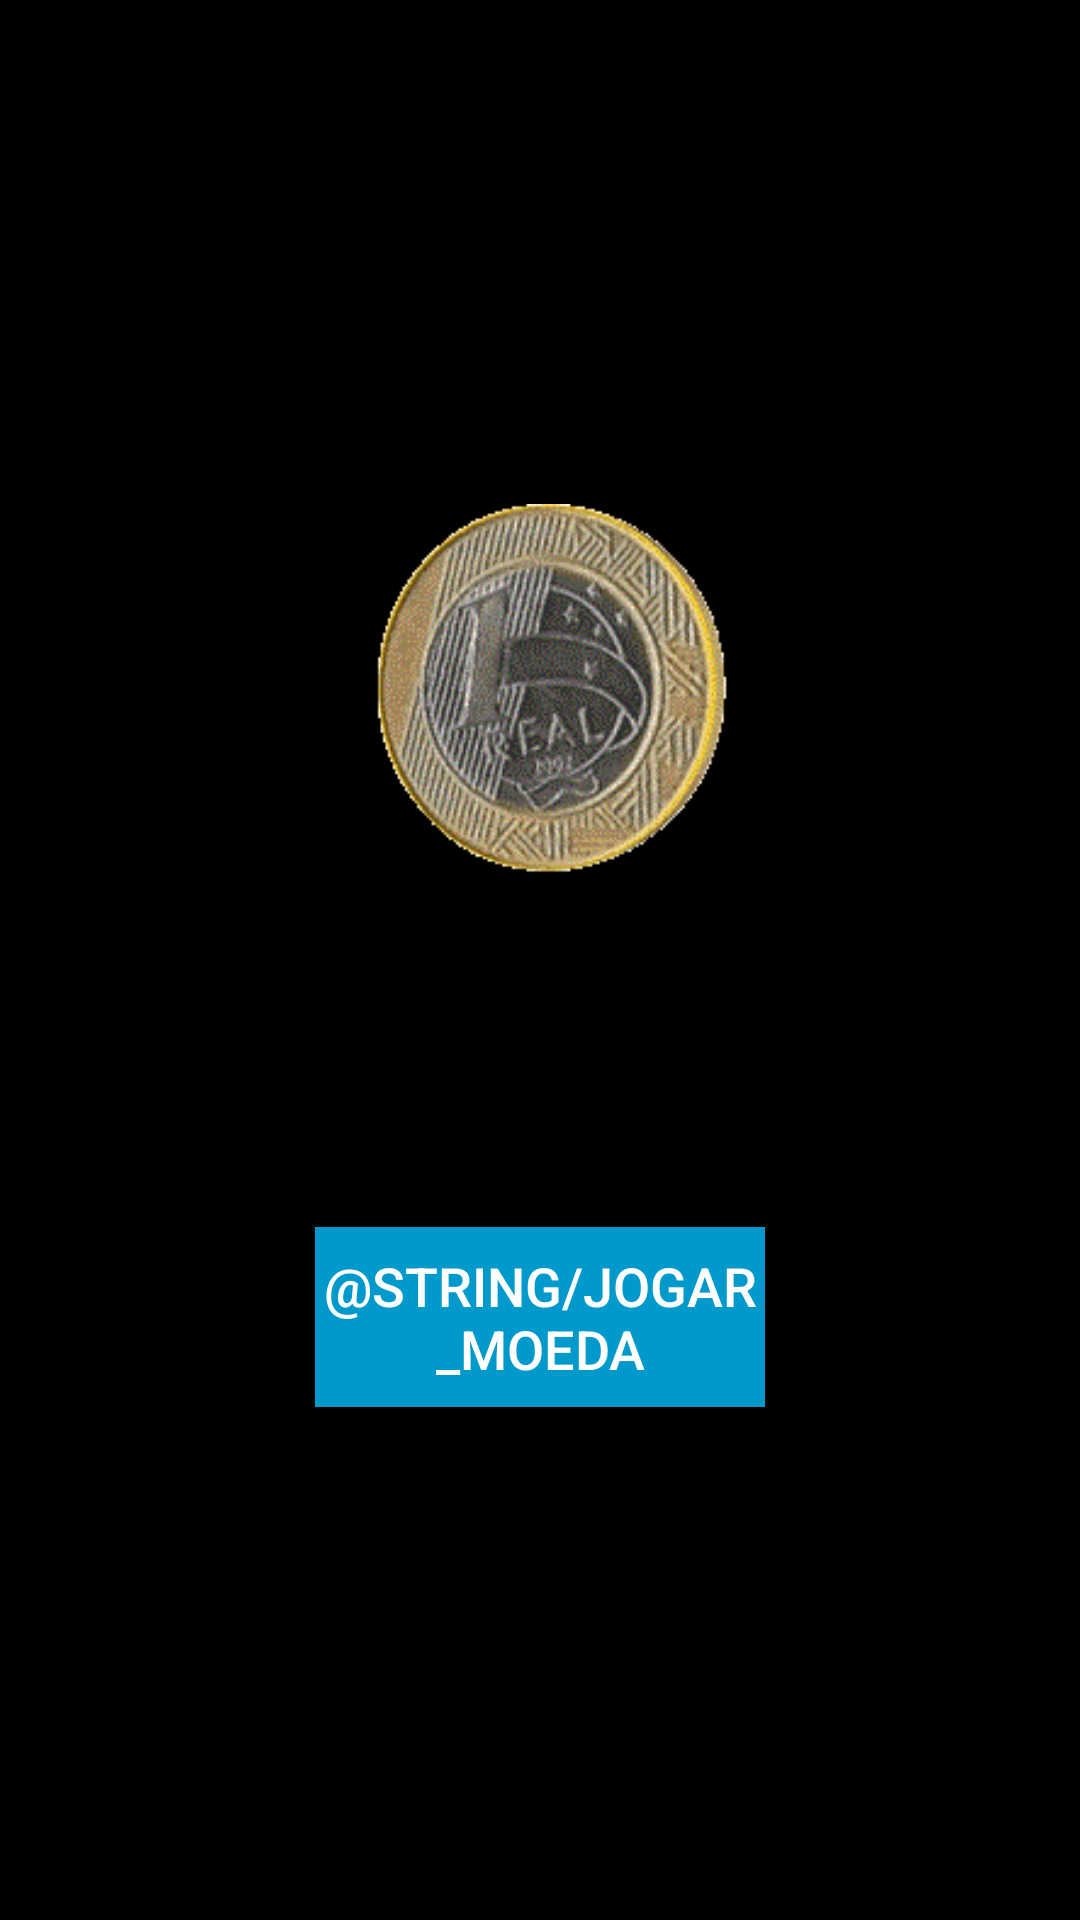

Layout XML and referenced resources for this Android screen:
<!-- AndroidManifest.xml: application theme AppTheme -->
<!-- res/layout/activity_cara_coroa.xml -->
<?xml version="1.0" encoding="utf-8"?>
<android.support.constraint.ConstraintLayout xmlns:android="http://schemas.android.com/apk/res/android"
    xmlns:app="http://schemas.android.com/apk/res-auto"
    xmlns:tools="http://schemas.android.com/tools"
    android:layout_width="match_parent"
    android:layout_height="match_parent"
    tools:context="br.edu.ifspsaocarlos.sdm.gamescore.view.CaraCoroaActivity">

    <FrameLayout
        android:layout_width="0dp"
        android:layout_height="0dp"
        android:background="@android:color/black"
        app:layout_constraintBottom_toBottomOf="parent"
        app:layout_constraintLeft_toLeftOf="parent"
        app:layout_constraintRight_toRightOf="parent"
        app:layout_constraintTop_toTopOf="parent">

        <android.support.constraint.ConstraintLayout xmlns:android="http://schemas.android.com/apk/res/android"
            xmlns:app="http://schemas.android.com/apk/res-auto"
            xmlns:tools="http://schemas.android.com/tools"
            android:layout_width="match_parent"
            android:layout_height="match_parent"
            tools:context="br.edu.ifspsaocarlos.sdm.gamescore.view.CaraCoroaActivity">

            <ImageView
                android:id="@+id/moeda_1real"
                android:layout_width="142dp"
                android:layout_height="133dp"
                android:layout_marginLeft="8dp"
                android:layout_marginRight="8dp"
                android:layout_marginTop="168dp"
                app:layout_constraintLeft_toLeftOf="parent"
                app:layout_constraintRight_toRightOf="parent"
                app:layout_constraintTop_toTopOf="parent"
                app:srcCompat="@drawable/moeda6"
                android:layout_marginStart="8dp"
                android:layout_marginEnd="8dp" />

            <Button
                android:id="@+id/bt_lancar_moeda"
                android:layout_width="150dp"
                android:layout_height="60dp"
                android:layout_marginLeft="8dp"
                android:layout_marginRight="8dp"
                android:layout_marginTop="409dp"
                android:background="@android:color/holo_blue_dark"
                android:text="@string/jogar_moeda"
                android:textColor="@android:color/background_light"
                android:textSize="18sp"
                app:layout_constraintLeft_toLeftOf="parent"
                app:layout_constraintRight_toRightOf="parent"
                app:layout_constraintTop_toTopOf="parent"
                android:layout_marginStart="8dp"
                android:layout_marginEnd="8dp" />
        </android.support.constraint.ConstraintLayout>

    </FrameLayout>
</android.support.constraint.ConstraintLayout>
<!-- resources referenced by this layout -->
<resources>
  <!-- drawable moeda6: png bitmap (drawable, 17610 bytes) -->
  <style name="AppTheme" parent="Theme.AppCompat.Light.DarkActionBar">
          
          <item name="windowActionBar">false</item>
          <item name="windowNoTitle">true</item>
          <item name="colorPrimary">@color/colorPrimary</item>
          <item name="colorPrimaryDark">@color/colorPrimaryDark</item>
          <item name="colorAccent">@color/colorAccent</item>
          <item name="android:statusBarColor">@color/black_overlay</item>
      </style>
  <color name="colorPrimary">#3F51B5</color>
  <color name="colorPrimaryDark">#303f9f</color>
  <color name="colorAccent">#8f0a38</color>
  <color name="black_overlay">#66000000</color>
</resources>
